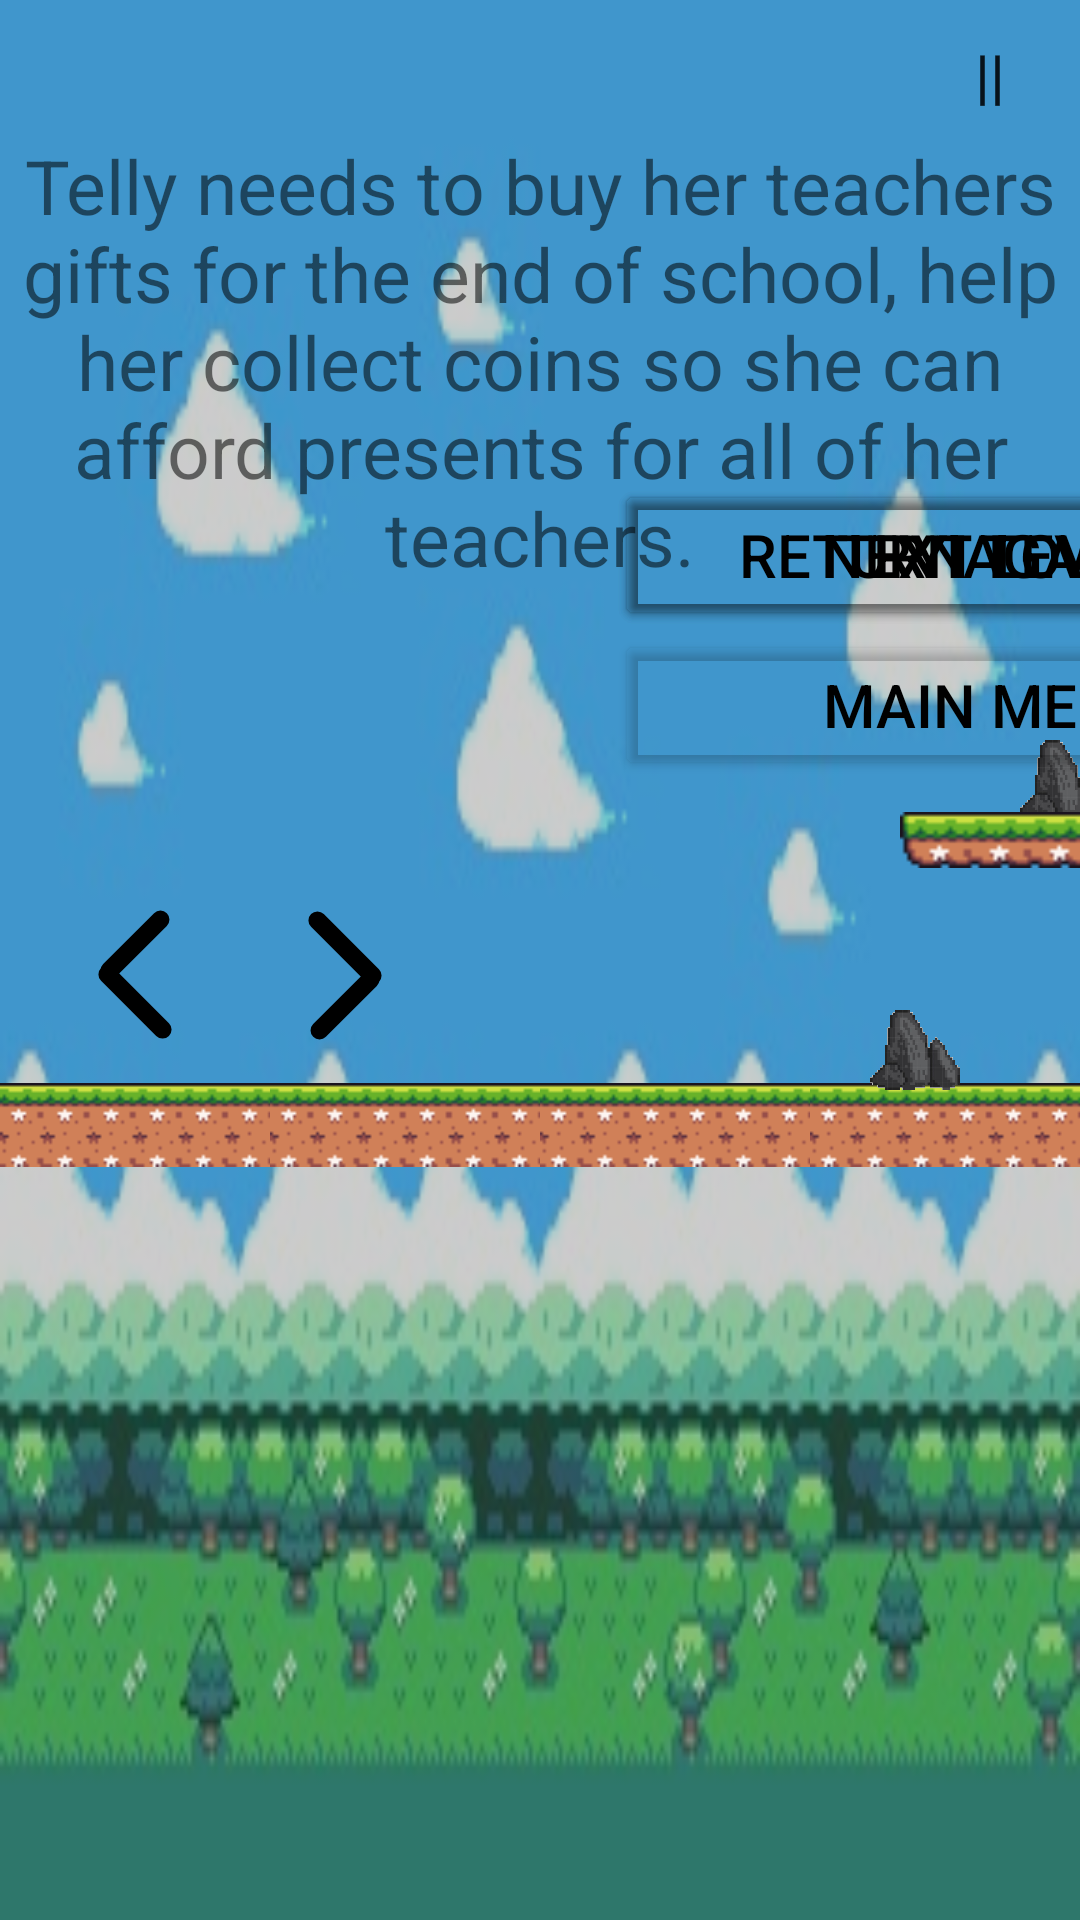

Here is an Android app screen rendered from its layout file. Give the layout XML and the strings, colors and styles it references.
<!-- AndroidManifest.xml: application theme Theme.GameTImeV1 -->
<!-- res/layout/level4.xml -->
<?xml version="1.0" encoding="utf-8"?>
<LinearLayout
    xmlns:android="http://schemas.android.com/apk/res/android"
    xmlns:app="http://schemas.android.com/apk/res-auto"
    xmlns:tools="http://schemas.android.com/tools"
    android:layout_width="match_parent"
    android:layout_height="match_parent"
    android:orientation="horizontal"
    android:background="@drawable/backgroundimage"
    tools:context=".MainActivity">
    <FrameLayout
        android:id="@+id/frame"
        android:layout_width="match_parent"
        android:layout_height="match_parent"
        android:src="@drawable/backgroundimage">

        <ImageView
            android:id="@+id/tint"
            android:layout_width="match_parent"
            android:layout_height="match_parent"
            android:background="@color/tintedBlack"/>

        <ImageView
            android:id="@+id/heroIdle"
            android:layout_width="40dp"
            android:visibility="invisible"
            android:layout_height="40dp"
            android:layout_marginTop="360dp" />

        <ImageView
            android:id="@+id/heroJump"
            android:layout_width="40dp"
            android:visibility="invisible"
            android:layout_height="40dp"
            android:layout_marginTop="360dp"/>

        <ImageView
            android:id="@+id/heroRun"
            android:layout_width="40dp"
            android:visibility="invisible"
            android:layout_height="40dp"
            android:layout_marginTop="360dp"/>

        <ImageView
            android:id="@+id/heroDeath"
            android:layout_width="40dp"
            android:visibility="invisible"
            android:layout_height="40dp"
            android:layout_marginTop="360dp"/>

        <ImageView
            android:id="@+id/collected1"
            android:layout_width="40dp"
            android:layout_height="40dp"
            android:layout_marginLeft="50dp"
            android:src="@drawable/coin1"
            android:visibility="invisible"/>

        <ImageView
            android:id="@+id/collected2"
            android:layout_width="40dp"
            android:layout_height="40dp"
            android:layout_marginLeft="100dp"
            android:src="@drawable/coin1"
            android:visibility="invisible"/>

        <ImageView
            android:id="@+id/collected3"
            android:layout_width="40dp"
            android:layout_height="40dp"
            android:layout_marginLeft="150dp"
            android:src="@drawable/coin1"
            android:visibility="invisible"/>

        <TextView
            android:id="@+id/story"
            android:layout_width="match_parent"
            android:layout_height="wrap_content"
            android:layout_marginTop="45dp"
            android:text="Telly needs to buy her teachers gifts for the end of school, help her collect coins so she can afford presents for all of her teachers."
            android:textAlignment="center"
            android:textSize="25dp" />
       <ImageView
            android:layout_width="100dp"
            android:layout_height="30dp"
            android:layout_marginTop="360dp"
            android:src="@drawable/summerground"/>

        <ImageView
            android:layout_width="100dp"
            android:layout_height="30dp"
            android:layout_marginTop="360dp"
            android:layout_marginLeft="90dp"
            android:src="@drawable/summerground"/>
        <ImageView
            android:layout_width="100dp"
            android:layout_height="30dp"
            android:layout_marginTop="360dp"
            android:layout_marginLeft="180dp"
            android:src="@drawable/summerground"/>
        <ImageView
            android:layout_width="100dp"
            android:layout_height="30dp"
            android:layout_marginTop="360dp"
            android:layout_marginLeft="270dp"
            android:src="@drawable/summerground"/>
        <ImageView
            android:layout_width="100dp"
            android:layout_height="30dp"
            android:layout_marginTop="360dp"
            android:layout_marginLeft="360dp"
            android:src="@drawable/summerground"/>
        <ImageView
            android:layout_width="100dp"
            android:layout_height="30dp"
            android:layout_marginTop="360dp"
            android:layout_marginLeft="450dp"
            android:src="@drawable/summerground"/>
        <ImageView
            android:layout_width="100dp"
            android:layout_height="30dp"
            android:layout_marginTop="360dp"
            android:layout_marginLeft="540dp"
            android:src="@drawable/summerground"/>
        <ImageView
            android:layout_width="100dp"
            android:layout_height="30dp"
            android:layout_marginTop="360dp"
            android:layout_marginLeft="630dp"
            android:src="@drawable/summerground"/>
        <ImageView
            android:layout_width="100dp"
            android:layout_height="30dp"
            android:layout_marginTop="360dp"
            android:layout_marginLeft="720dp"
            android:src="@drawable/summerground"/>
        <ImageView
            android:id="@+id/rockspike1"
            android:layout_width="30dp"
            android:layout_height="30dp"
            android:layout_marginLeft="290dp"
            android:layout_marginTop="335dp"
            android:src="@drawable/rockspike" />


        <ImageView
            android:id="@+id/rockspike2"
            android:layout_width="30dp"
            android:layout_height="30dp"
            android:layout_marginLeft="370dp"
            android:layout_marginTop="245dp"
            android:src="@drawable/rockspike" />

        <ImageView
            android:id="@+id/rockspike3"
            android:layout_width="30dp"
            android:layout_height="30dp"
            android:layout_marginLeft="340dp"
            android:layout_marginTop="245dp"
            android:src="@drawable/rockspike" />

        <ImageView
            android:id="@+id/rockspike4"
            android:layout_width="30dp"
            android:layout_height="30dp"
            android:layout_marginLeft="490dp"
            android:layout_marginTop="245dp"
            android:src="@drawable/rockspike" />
        <Button
            android:id="@+id/pauseButton"
            android:layout_width="60dp"
            android:layout_height="50dp"
            android:layout_gravity="right"
            android:background="@android:color/transparent"
            android:text="||"
            android:textSize="20dp"
            android:onClick="pauseMenu"/>

        <Button
            android:id="@+id/play"
            android:layout_width="250dp"
            android:layout_height="50dp"
            android:layout_marginTop="160dp"
            android:layout_marginLeft="205dp"
            android:text="Return to Game"
            android:textColor="@color/black"
            android:backgroundTint="@android:color/transparent"
            android:textSize="20dp"
            android:onClick="return2Game"/>

        <Button
            android:id="@+id/nextLevelButton"
            android:layout_width="250dp"
            android:layout_height="50dp"
            android:layout_marginTop="160dp"
            android:layout_marginLeft="205dp"
            android:text="Next Level"
            android:textColor="@color/black"
            android:backgroundTint="@android:color/transparent"
            android:textSize="20dp"
            android:onClick="levelFiveStart"/>

        <Button
            android:id="@+id/retry"
            android:layout_width="250dp"
            android:layout_height="50dp"
            android:layout_marginTop="160dp"
            android:layout_marginLeft="205dp"
            android:text="Try Again"
            android:textColor="@color/black"
            android:backgroundTint="@android:color/transparent"
            android:textSize="20dp"
            android:onClick="retryStart"/>

        <Button
            android:id="@+id/menu"
            android:layout_width="250dp"
            android:layout_height="50dp"
            android:layout_marginTop="210dp"
            android:layout_marginLeft="205dp"
            android:text="Main Menu"
            android:textColor="@color/black"
            android:backgroundTint="@android:color/transparent"
            android:textSize="20dp"
            android:onClick="mainMenuStart"/>

        <ImageView
            android:id="@+id/platform1"
            android:layout_width="100dp"
            android:layout_height="20dp"
            android:layout_marginLeft="300dp"
            android:layout_marginTop="270dp"
            android:src="@drawable/summerplatform"/>

        <ImageView
            android:id="@+id/platform2"
            android:layout_width="100dp"
            android:layout_height="20dp"
            android:layout_marginLeft="420dp"
            android:layout_marginTop="270dp"
            android:src="@drawable/summerplatform" />

        <ImageButton
            android:id="@+id/upButton"
            android:layout_width="70dp"
            android:layout_height="70dp"
            android:layout_marginLeft="560dp"
            android:layout_marginTop="250dp"
            android:background="@android:color/transparent"
            android:src="@drawable/arrow"
            android:rotation="90"
            android:textColor="@color/black" />

        <ImageButton
                android:id="@+id/leftButton"
                android:layout_width="70dp"
                android:layout_height="70dp"
                android:layout_marginTop="290dp"
                android:layout_marginLeft="10dp"
                android:src="@drawable/arrow"
                android:background="@android:color/transparent"
                android:textColor="@color/black" />

        <ImageButton
                android:id="@+id/rightButton"
                android:layout_width="70dp"
                android:layout_height="70dp"
                android:layout_marginTop="290dp"
                android:layout_marginLeft="80dp"
                android:src="@drawable/arrow"
                android:rotation="180"
                android:background="@android:color/transparent"
                android:textColor="@color/black"/>

        <ImageButton
                android:id="@+id/downButton"
                android:layout_width="70dp"
                android:layout_height="70dp"
                android:layout_marginLeft="560dp"
                android:layout_marginTop="320dp"
                android:background="@android:color/transparent"
                android:src="@drawable/arrow"
                android:rotation="-90"
                android:textColor="@color/black" />

        <ImageView
            android:id="@+id/coin1"
            android:layout_width="40dp"
            android:layout_height="40dp"
            android:layout_marginLeft="290dp"
            android:layout_marginTop="220dp" />

        <ImageView
            android:id="@+id/coin2"
            android:layout_width="40dp"
            android:layout_height="40dp"
            android:layout_marginLeft="430dp"
            android:layout_marginTop="220dp"/>

        <ImageView
            android:id="@+id/coin3"
            android:layout_width="40dp"
            android:layout_height="40dp"
            android:layout_marginLeft="640dp"
            android:layout_marginTop="265dp"/>
    </FrameLayout>
</LinearLayout>
<!-- resources referenced by this layout -->
<resources>
  <color name="black">#FF000000</color>
  <color name="tintedBlack">#33000000</color>
  <!-- drawable arrow (drawable) -->
  <layer-list xmlns:android="http://schemas.android.com/apk/res/android" >
      <item>
          <shape>
              <solid android:color="@android:color/transparent"/>
              <size android:width="6dp" android:height="50dp"/>
          </shape>
      </item>
  
      <item android:bottom="20dp">
          <rotate
              android:fromDegrees="45"
              android:toDegrees="45">
              <shape android:shape="rectangle">
                  <solid android:color="@android:color/black"/>
                  <corners
                      android:radius="1dp"
                      android:topRightRadius="10dp"
                      android:topLeftRadius="10dp"
                      android:bottomLeftRadius="10dp"/>
              </shape>
          </rotate>
      </item>
  
      <item android:top="18dp">
          <rotate
              android:fromDegrees="-45"
              android:toDegrees="45">
              <shape android:shape="rectangle">
                  <solid android:color="@android:color/black"/>
                  <corners
                      android:radius="1dp"
                      android:bottomRightRadius="10dp"
                      android:bottomLeftRadius="10dp"
                      android:topLeftRadius="10dp"/>
              </shape>
          </rotate>
      </item>
  </layer-list>
  <!-- drawable backgroundimage: jpeg bitmap (drawable, 21914 bytes) -->
  <!-- drawable coin1: png bitmap (drawable, 7861 bytes) -->
  <!-- drawable rockspike: png bitmap (drawable, 61349 bytes) -->
  <!-- drawable summerground: png bitmap (drawable, 460 bytes) -->
  <!-- drawable summerplatform: png bitmap (drawable, 300 bytes) -->
  <style name="Theme.GameTImeV1" parent="Theme.MaterialComponents.DayNight.NoActionBar">
          
          <item name="colorPrimary">@color/purple_500</item>
          <item name="colorPrimaryVariant">@color/purple_700</item>
          <item name="colorOnPrimary">@color/white</item>
          
          <item name="colorSecondary">@color/teal_200</item>
          <item name="colorSecondaryVariant">@color/teal_700</item>
          <item name="colorOnSecondary">@color/black</item>
          
          <item name="android:statusBarColor" tools:targetApi="l">?attr/colorPrimaryVariant</item>
          
      </style>
  <color name="purple_500">#FF6200EE</color>
  <color name="purple_700">#FF3700B3</color>
  <color name="white">#FFFFFFFF</color>
  <color name="teal_200">#FF03DAC5</color>
  <color name="teal_700">#FF018786</color>
</resources>
